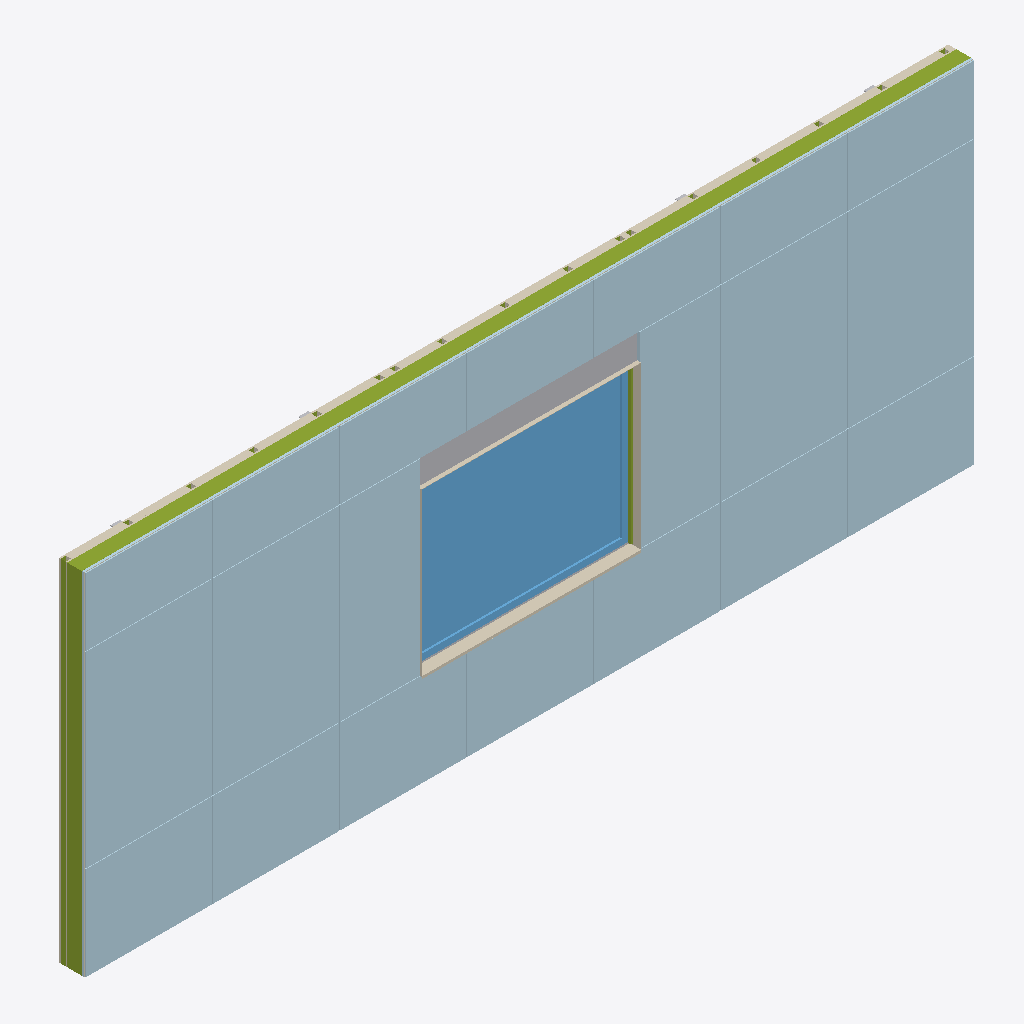
Isometric view of an IFC building model (IFC-SPF (STEP), schema IFC4, length unit metre), seen from the south-west, elements coloured by IFC class: 31 coverings (cream), 23 plates (pale blue), 5 members (olive), 4 other elements (light grey), 1 window (light blue).
Extent 8.5 m × 0.4 m × 3.4 m (x, y, z). Storeys (1): Panel datum Z=0 at 0.00 m. Elements (230): 100 IfcCovering, 44 IfcBuildingElementPart, 44 IfcMember, 24 IfcPlate, 8 IfcDiscreteAccessory, 8 IfcMechanicalFastener, 1 IfcShadingDevice, 1 IfcWindow.

HEADER;
FILE_DESCRIPTION(('ViewDefinition [CoordinationView]'),'2;1');
FILE_NAME('ENV_FAC__ENV.FAC.FV-EL.GS001__LIGNUMTECH__FACHADA-AUTOPORTANTE.ifc','2026-09-22T11:29:34',('METRA - generated study from user-supplied dossi'),('Independent model - not manufacturer-issued'),'IfcOpenShell 0.8.5-1c5b825','IfcOpenShell 0.8.5-1c5b825','');
FILE_SCHEMA(('IFC4'));
ENDSEC;
DATA;
#1=IFCPROJECT('1zlsjLy1v28RUXx1dSjbUd',$,'Lignum Tech | Self-supporting facade panel study',$,$,$,$,(#10),#5);
#12=IFCSITE('2ljq7KgkTDtxwHKCAFifP9',$,'Reference site - unlocated',$,$,$,$,$,$,$,$,$,$,$);
#13=IFCBUILDING('09SaY$s5r1gRQW0NquQdGF',$,'Facade study',$,$,$,$,$,$,$,$,$);
#14=IFCBUILDINGSTOREY('1FrlDKgun60B9ZtGivT3ao',$,'Panel datum Z=0',$,$,$,$,$,$,0.0);
#5379=IFCWINDOW('0zc6QrDOT0Vv5S$wzv5V6y',$,'W-01 | Aluminium double-glazed window',$,$,#5385,$,$,1.53,2.06,.WINDOW.,.SINGLE_PANEL.,$);
#5004=IFCPLATE('2fkARzqA17UwUfxFxe37Oj',$,'Fibre-cement panel 6-2-1',$,$,#5009,#5016,$,.SHEET.);
#4212=IFCPLATE('2eC7kpnRXC0uWnA2T2y_hk',$,'Fibre-cement panel 2-2-1',$,$,#4217,#4224,$,.SHEET.);
#3996=IFCPLATE('2h5$TFPPf4bOjG5noIkHIb',$,'Fibre-cement panel 1-2-1',$,$,#4001,#4008,$,.SHEET.);
#5220=IFCPLATE('10VJkZo$PAfAAy8rmX8Vlc',$,'Fibre-cement panel 7-2-1',$,$,#5225,#5232,$,.SHEET.);
#4428=IFCPLATE('10nS3ZOQL5ju1SstyZRb$N',$,'Fibre-cement panel 3-2-1',$,$,#4433,#4440,$,.SHEET.);
#4788=IFCPLATE('35kk75Yi58YhiE1basbo0W',$,'Fibre-cement panel 5-2-1',$,$,#4793,#4800,$,.SHEET.);
#135=IFCMEMBER('2Bhvb33p99k8w93cjfKIWo',$,'Top plate',$,$,#140,#147,$,.MEMBER.);
#3921=IFCPLATE('0OLy7nF016DQAoBHvG9Bhd',$,'Fibre-cement panel 1-1-1',$,$,#3927,#3934,$,.SHEET.);
#4140=IFCPLATE('3pgGZiFSv7PRvmxyz7aUVZ',$,'Fibre-cement panel 2-1-1',$,$,#4145,#4152,$,.SHEET.);
#5148=IFCPLATE('1CUJrMDyTFLv92IthTt_5y',$,'Fibre-cement panel 7-1-1',$,$,#5153,#5160,$,.SHEET.);
#4932=IFCPLATE('12kzUZy413M9AlW8aKaVK$',$,'Fibre-cement panel 6-1-1',$,$,#4937,#4944,$,.SHEET.);
#4356=IFCPLATE('2LNnFBOFX8NPNa30Ct_2_d',$,'Fibre-cement panel 3-1-1',$,$,#4361,#4368,$,.SHEET.);
#4716=IFCPLATE('070TskSBv798FKnvuTkYvI',$,'Fibre-cement panel 5-1-1',$,$,#4721,#4728,$,.SHEET.);
#4572=IFCPLATE('1KMMn10VjF5A38o4C59xoq',$,'Fibre-cement panel 4-1-1',$,$,#4577,#4584,$,.SHEET.);
#4068=IFCPLATE('04qKX1_e9BZf$e$bsujdZm',$,'Fibre-cement panel 1-3-1',$,$,#4073,#4080,$,.SHEET.);
#4284=IFCPLATE('2V5gtAlM1D1gzZhtlrvvZj',$,'Fibre-cement panel 2-3-1',$,$,#4289,#4296,$,.SHEET.);
#4644=IFCPLATE('1Wy6iNvLb6egAB$4R00LBQ',$,'Fibre-cement panel 4-3-1',$,$,#4649,#4656,$,.SHEET.);
#4860=IFCPLATE('2eGvzvCxvBZwAyASkFpE0o',$,'Fibre-cement panel 5-3-1',$,$,#4865,#4872,$,.SHEET.);
#5292=IFCPLATE('3aGB9cbmr73OLlJJkeCLZm',$,'Fibre-cement panel 7-3-1',$,$,#5297,#5304,$,.SHEET.);
#4500=IFCPLATE('0zx8cRn2XDcfLUkJW7Jpy4',$,'Fibre-cement panel 3-3-1',$,$,#4505,#4512,$,.SHEET.);
#5076=IFCPLATE('19u_3rV4TEF9FtG56mNpaG',$,'Fibre-cement panel 6-3-1',$,$,#5081,#5088,$,.SHEET.);
#5736=IFCBUILDINGELEMENTPART('1JktwMDp90zhe72IY39FmT',$,'Shutter box shell',$,'Shutter box shell',#5742,#5774,$,.USERDEFINED.);
#159=IFCMEMBER('1qenbvaaj5oOF1T6h2_612',$,'Full-height stud X=0.00',$,$,#164,#171,$,.STUD.);
#5591=IFCCOVERING('2RsjgUpOz3eQqPO4IFlx5Q',$,'Composite reveal Sill',$,$,#5596,#5603,$,.CLADDING.);
#2696=IFCMEMBER('0wwDFMr3v9A98ofU$HTNlM',$,'Interior C48 stud 00-0',$,$,#2701,#2718,$,.STUD.);
#2207=IFCPLATE('2Bn7IE0Pb1VBvwnT93oqc2',$,'OSB-3 22 mm | zone 01',$,$,#2213,#2220,$,.SHEET.);
#5567=IFCCOVERING('0uwJRr1bv0O8KQIuVBwT0G',$,'Composite reveal Right',$,$,#5572,#5579,$,.CLADDING.);
#2598=IFCCOVERING('28btMQyWr249mWHghMr7Te',$,'Interior plasterboard 15 mm | zone 01',$,$,#2604,#2611,$,.CLADDING.);
#5615=IFCCOVERING('2QpnnnVMr4bRHGFl7D6XFt',$,'Composite reveal Head',$,$,#5620,#5627,$,.CLADDING.);
#2403=IFCCOVERING('0ChKO159fCehhESsCkALPm',$,'FOC plasterboard 15 mm | zone 01',$,$,#2409,#2416,$,.CLADDING.);
#2233=IFCPLATE('0MKFkjREv5qfqQTiWsh70_',$,'OSB-3 22 mm | zone 02',$,$,#2238,#2245,$,.SHEET.);
#5847=IFCMEMBER('0yJ7An5AP9Lxq5R7XUVG_d',$,'Shutter guide 5.275',$,'Shutter guide 5.275',#5852,#5859,$,.USERDEFINED.);
#5639=IFCCOVERING('1tdtcq37b398liSGoTxGNl',$,'Composite reveal Sill drip',$,$,#5644,#5651,$,.CLADDING.);
#2305=IFCCOVERING('2ko7$NhajFrh5E2cKcEz9t',$,'Breathable weather membrane 0.5 mm | zone 01',$,$,#2311,#2318,$,.MEMBRANE.);
#2624=IFCCOVERING('3U_4EPTjD51BIO0NnGuqBy',$,'Interior plasterboard 15 mm | zone 02',$,$,#2629,#2636,$,.CLADDING.);
#2429=IFCCOVERING('3tRLknlxPFv8P_yQA8vBRT',$,'FOC plasterboard 15 mm | zone 02',$,$,#2434,#2441,$,.CLADDING.);
#2281=IFCPLATE('1hENNxMf95YhhZSvl$No_8',$,'OSB-3 22 mm | zone 04',$,$,#2286,#2293,$,.SHEET.);
#2672=IFCCOVERING('0Xx$0a38DEHwuJQygp1$I1',$,'Interior plasterboard 15 mm | zone 04',$,$,#2677,#2684,$,.CLADDING.);
#5712=IFCBUILDINGELEMENTPART('3wY9G0o3vAAgaXGWKh9LkE',$,'Window perimeter seal Bottom',$,'Window perimeter seal Bottom',#5717,#5724,$,.USERDEFINED.);
#2477=IFCCOVERING('177G9w95vECRZhua7Rs8LU',$,'FOC plasterboard 15 mm | zone 04',$,$,#2482,#2489,$,.CLADDING.);
#5541=IFCCOVERING('05QQXZoF95DAiCDg62WL2G',$,'Composite reveal Left',$,$,#5547,#5554,$,.CLADDING.);
#3633=IFCCOVERING('2oTg$aHOrBQA6dINHyb1S1',$,'Interior lining wool 10',$,$,#3638,#3645,$,.INSULATION.);
#3825=IFCCOVERING('09rz$beub1ShCRMuwUXTvi',$,'Interior lining wool 18',$,$,#3830,#3837,$,.INSULATION.);
#3801=IFCCOVERING('0lWu9xumb3VPDqe3e8f$dc',$,'Interior lining wool 17',$,$,#3806,#3813,$,.INSULATION.);
#3465=IFCCOVERING('08J55OI2583v8Uu_6WXuxj',$,'Interior lining wool 03',$,$,#3470,#3477,$,.INSULATION.);
#3489=IFCCOVERING('0drZ3QopLDHRjoDXzYigxD',$,'Interior lining wool 04',$,$,#3494,#3501,$,.INSULATION.);
#3513=IFCCOVERING('3RHdfn9PH3guPVqJfok2u0',$,'Interior lining wool 05',$,$,#3518,#3525,$,.INSULATION.);
#3681=IFCCOVERING('1iShHO3Br4Kx39s70_hu9q',$,'Interior lining wool 12',$,$,#3686,#3693,$,.INSULATION.);
#3873=IFCCOVERING('2G$LMcCpf0punXJtgOsbLP',$,'Interior lining wool 20',$,$,#3878,#3885,$,.INSULATION.);
#3849=IFCCOVERING('0zw7QzERL5xOb__IGcX35T',$,'Interior lining wool 19',$,$,#3854,#3861,$,.INSULATION.);
#3417=IFCCOVERING('0VygU2YUjA4ObIbawKQGcj',$,'Interior lining wool 01',$,$,#3422,#3429,$,.INSULATION.);
#3441=IFCCOVERING('1Ckim3xnz9yvlMLQTf04cU',$,'Interior lining wool 02',$,$,#3446,#3453,$,.INSULATION.);
#3777=IFCCOVERING('1_MMoDJCT4$fpuOdQy3jlY',$,'Interior lining wool 16',$,$,#3782,#3789,$,.INSULATION.);
#3729=IFCCOVERING('08qlDq0gn6yA6QgvggRWBk',$,'Interior lining wool 14',$,$,#3734,#3741,$,.INSULATION.);
#3585=IFCCOVERING('1R12lbiOfALPv7UCylJvmu',$,'Interior lining wool 08',$,$,#3590,#3597,$,.INSULATION.);
#2331=IFCCOVERING('1lcyuzJZL8SRV4eiNtEbxb',$,'Breathable weather membrane 0.5 mm | zone 02',$,$,#2336,#2343,$,.MEMBRANE.);
#2379=IFCCOVERING('0sKL_SOHv1Xh1IL6FsvoEU',$,'Breathable weather membrane 0.5 mm | zone 04',$,$,#2384,#2391,$,.MEMBRANE.);
#109=IFCMEMBER('2KTt2RQ5T9LxdWQ6l1OTgQ',$,'Bottom plate',$,$,#115,#122,$,.MEMBER.);
#3537=IFCCOVERING('0EDYdy2ET6teY7ZihbMhwP',$,'Interior lining wool 06',$,$,#3542,#3549,$,.INSULATION.);
#3753=IFCCOVERING('30BzIhAzv2WhCH1bMGWIb8',$,'Interior lining wool 15',$,$,#3758,#3765,$,.INSULATION.);
#3897=IFCCOVERING('2syEwxYB1CEQ1QtImCuB8F',$,'Interior lining wool 21',$,$,#3902,#3909,$,.INSULATION.);
#6130=IFCDISCRETEACCESSORY('3CBwmw7v562vxdRQdg7jL6',$,'Anchor angle 2-2',$,$,#6135,#6147,$,.BRACKET.);
#6238=IFCDISCRETEACCESSORY('1lP_ONlI1CbgShtuCVG__3',$,'Anchor angle 3-2',$,$,#6243,#6255,$,.BRACKET.);
ENDSEC;
